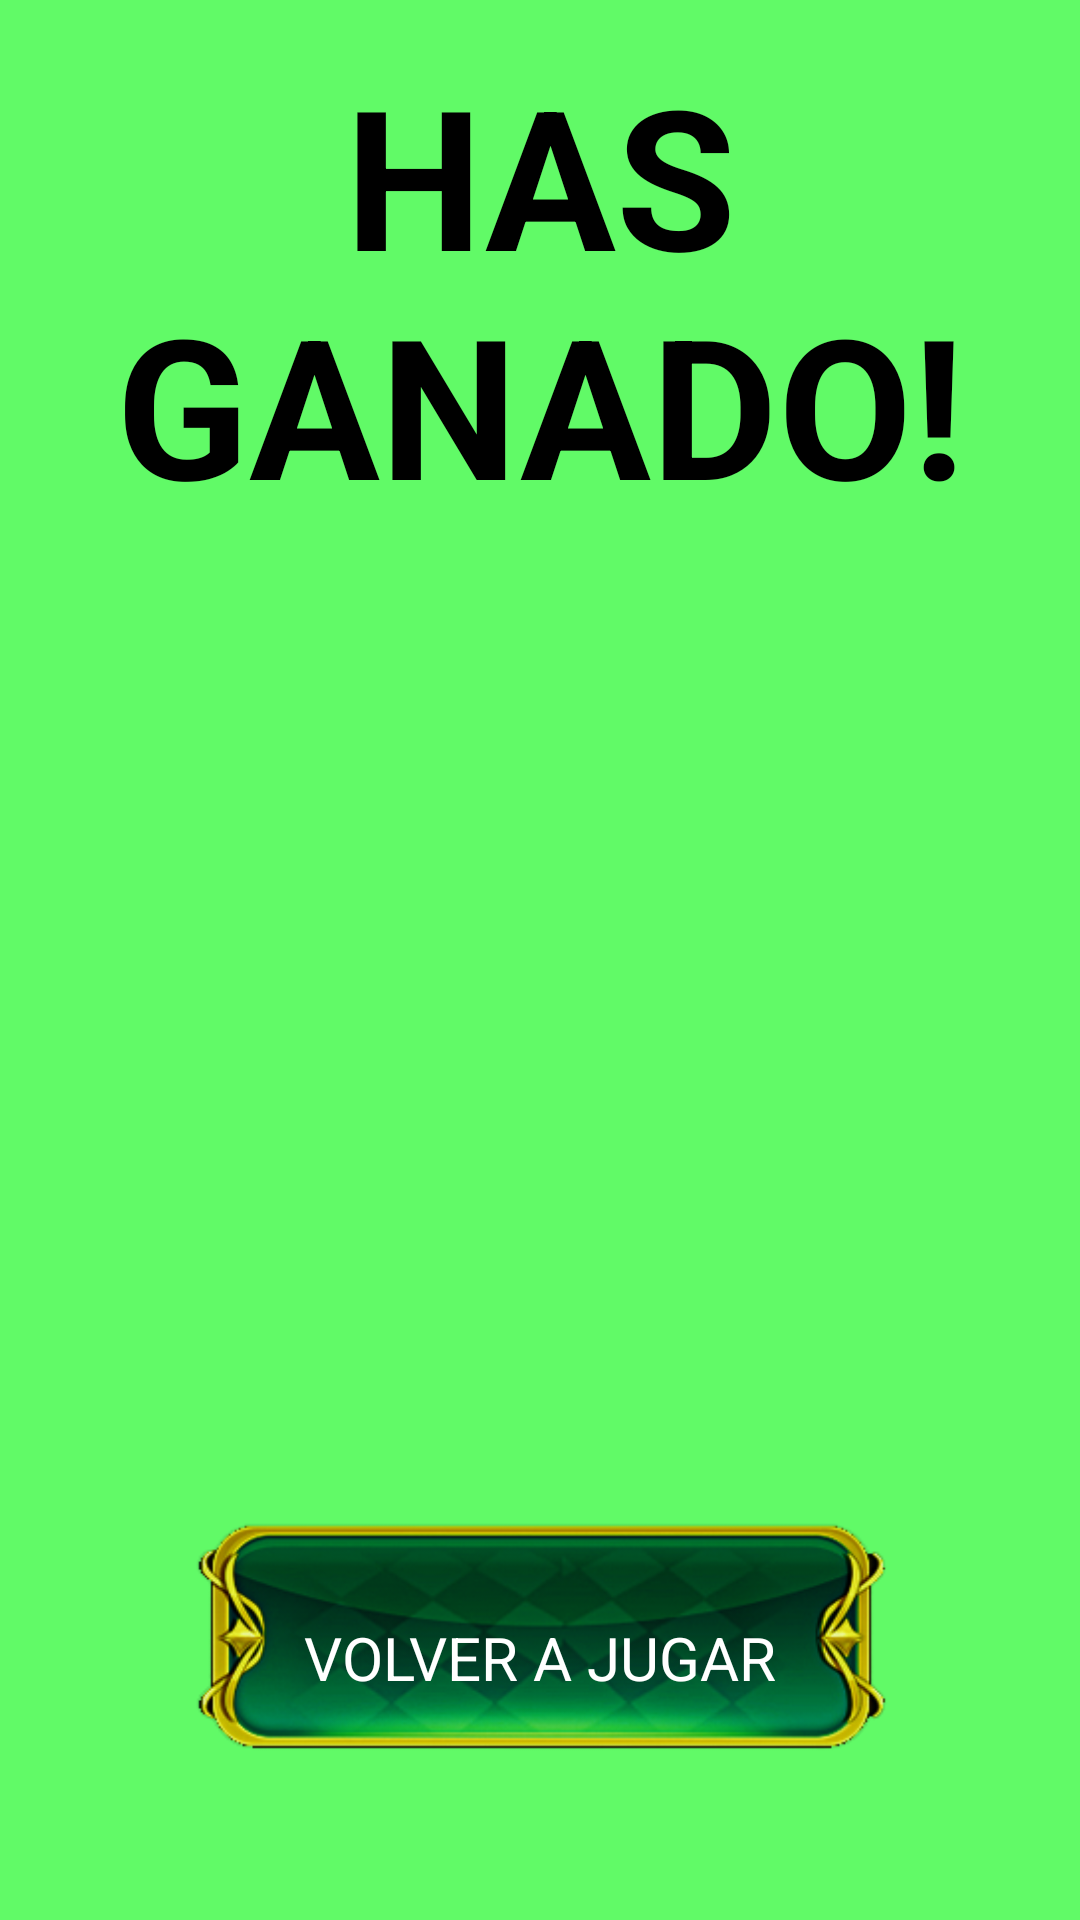

Layout XML and referenced resources for this Android screen:
<!-- AndroidManifest.xml: application theme Theme.AppFinal -->
<!-- res/layout/fragment_resultado.xml -->
<?xml version="1.0" encoding="utf-8"?>
<LinearLayout xmlns:android="http://schemas.android.com/apk/res/android"
    xmlns:app="http://schemas.android.com/apk/res-auto"
    xmlns:tools="http://schemas.android.com/tools"
    android:layout_width="match_parent"
    android:layout_height="match_parent"
    android:layout_gravity="center_horizontal|center_vertical"
    android:orientation="vertical"
    android:background="@color/verde"
    app:circularflow_radiusInDP="10dp"
    tools:context=".ResultadoFragment">


    <TextView
        android:layout_width="match_parent"
        android:layout_height="wrap_content"
        android:layout_marginTop="15dp"
        android:gravity="center_horizontal|center_vertical"
        android:text="@string/has_ganado"
        android:textSize="65sp"
        android:textColor="@color/black"
        android:textStyle="bold" />


    <androidx.constraintlayout.widget.ConstraintLayout
        android:layout_width="match_parent"
        android:layout_height="wrap_content"
        android:layout_marginTop="300dp"
        android:layout_marginBottom="20dp"
        android:gravity="center_horizontal|center_vertical">


        <ImageView
            android:id="@+id/bt1"
            android:layout_width="wrap_content"
            android:layout_height="150dp"
            android:layout_marginTop="50dp"
            android:layout_marginStart="150dp"
            android:layout_marginEnd="150dp"
            app:layout_constraintBottom_toBottomOf="parent"
            app:layout_constraintEnd_toEndOf="parent"
            app:layout_constraintStart_toStartOf="parent"
            android:src="@drawable/btnn"
            tools:layout_editor_absoluteY="553dp" />

        <TextView
            android:id="@+id/rejugar"
            android:layout_width="210dp"
            android:layout_height="70dp"
            android:gravity="center_horizontal|center_vertical"
            android:textColor="#ffffff"
            android:textSize="20sp"
            android:layout_marginStart="150dp"
            android:layout_marginEnd="150dp"
            android:layout_marginTop="40dp"
            android:text="VOLVER A JUGAR"
            app:layout_constraintEnd_toEndOf="parent"
            app:layout_constraintStart_toStartOf="parent"
            app:layout_constraintTop_toTopOf="parent"
            />

    </androidx.constraintlayout.widget.ConstraintLayout>

    <androidx.constraintlayout.widget.ConstraintLayout
        android:layout_width="match_parent"
        android:layout_height="wrap_content"
        android:gravity="center_horizontal|center_vertical">

        <ImageView
            android:id="@+id/bt2"
            android:layout_width="wrap_content"
            android:layout_height="150dp"
            android:layout_marginStart="150dp"
            android:layout_marginEnd="150dp"
            app:layout_constraintStart_toStartOf="parent"
            app:layout_constraintBottom_toBottomOf="parent"
            app:layout_constraintEnd_toEndOf="parent"
            android:src="@drawable/btnn" />
        <TextView
            android:id="@+id/menuppal"
            android:layout_width="210dp"
            android:layout_height="70dp"
            android:gravity="center_horizontal|center_vertical"
            android:textColor="#ffffff"
            android:textSize="20sp"
            android:layout_marginStart="150dp"
            android:layout_marginEnd="150dp"
            android:layout_marginTop="15dp"
            android:text="MENÚ PRINCIPAL"
            app:layout_constraintEnd_toEndOf="parent"
            app:layout_constraintStart_toStartOf="parent"
            app:layout_constraintTop_toTopOf="parent"
            />
    </androidx.constraintlayout.widget.ConstraintLayout>


</LinearLayout>
<!-- resources referenced by this layout -->
<resources>
  <color name="black">#FF000000</color>
  <color name="verde">#BF2CF835</color>
  <!-- drawable btnn: png bitmap (drawable, 58306 bytes) -->
  <string name="has_ganado">HAS GANADO!</string>
  <style name="Theme.AppFinal" parent="Theme.MaterialComponents.DayNight.NoActionBar">
          
          <item name="colorPrimary">@color/verde1</item>
          <item name="colorPrimaryVariant">@color/verde2</item>
          <item name="colorOnPrimary">@color/verde3</item>
          
          <item name="colorSecondary">@color/verde4</item>
          <item name="colorSecondaryVariant">@color/verde5</item>
          <item name="colorOnSecondary">@color/black</item>
          
          <item name="android:statusBarColor" tools:targetApi="l">?attr/colorPrimaryVariant</item>
          
      </style>
  <color name="verde1">#388e3c</color>
  <color name="verde2">#6abf69</color>
  <color name="verde3">#00600f</color>
  <color name="verde4">#81c784</color>
  <color name="verde5">#b2fab4</color>
</resources>
